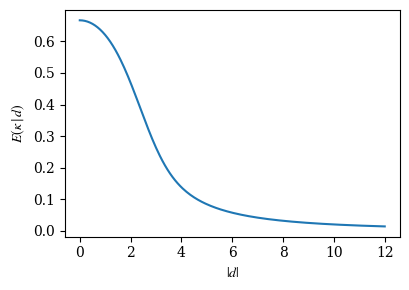
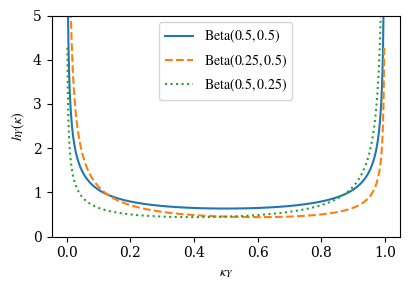
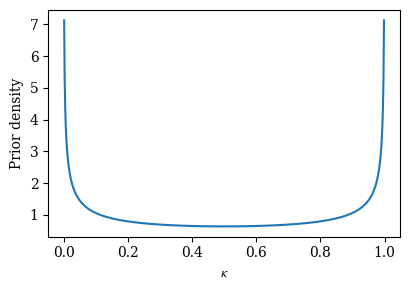
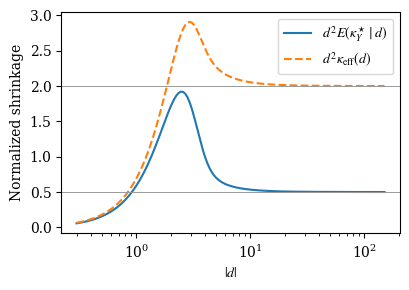

Source code (Python) for these figures, in order:
"""Regenerate numerical counterparts of Figures 1 and 2 from the formulas."""
import argparse
from pathlib import Path

import matplotlib
matplotlib.use("Agg")
import matplotlib.pyplot as plt
import numpy as np
from scipy.integrate import quad
from scipy.special import beta, roots_legendre


def uniform_cauchy_curves(d):
    # Integrate over positive and negative theta together. Split at the
    # origin and around the likelihood peak to resolve both contributions.
    def integrands(x):
        inv = 1 / x**2
        log_term = np.log1p(inv)
        prior = log_term / (2*np.pi)
        latent = 1 - inv / ((1 + inv) * log_term)
        positive = np.exp(-.5*(x - d)**2)
        negative = np.exp(-.5*(x + d)**2)
        return (prior*(positive + negative),
                prior*latent*(positive + negative),
                prior*((d - x)*positive + (d + x)*negative))

    points = sorted({0., max(0., d-8), d, d+8, d+12})
    norm, latent, correction = [
        quad(lambda x: integrands(x)[i], 0, points[-1], points=points[1:-1],
             epsabs=1e-12)[0]
        for i in range(3)
    ]
    return d**2 * latent / norm, d * correction / norm


def main():
    parser = argparse.ArgumentParser(description=__doc__)
    parser.add_argument("--output", type=Path, default=Path("runs/scalar_figures"))
    args = parser.parse_args()
    args.output.mkdir(parents=True, exist_ok=True)
    plt.rcParams.update({"pdf.fonttype": 42, "font.family": "serif", "mathtext.fontset": "stix"})

    # In the standardized horseshoe posterior, u=sqrt(1-kappa)
    # eliminates the integrable singularity at kappa=1.
    d = np.linspace(0, 12, 241)
    nodes, weights = roots_legendre(160)
    kappa = 1 - ((nodes + 1) / 2)**2
    weighted_posterior = (weights / 2) * np.exp(-.5 * d[:, None]**2 * kappa)
    fig, ax = plt.subplots(figsize=(4.2, 3))
    ax.plot(d, (weighted_posterior @ kappa) / weighted_posterior.sum(axis=1))
    ax.set(xlabel=r"$|d|$", ylabel=r"$E(\kappa\mid d)$")
    fig.tight_layout()
    fig.savefig(args.output / "ekappad.pdf")
    plt.close(fig)

    grid = np.linspace(.002, .998, 600)
    fig, ax = plt.subplots(figsize=(4.2, 3))
    for a, b, style in ((.5, .5, "-"), (.25, .5, "--"), (.5, .25, ":")):
        ax.plot(grid, grid**(a-1)*(1-grid)**(b-1)/beta(a,b), style,
                label=rf"$\mathrm{{Beta}}({a:g},{b:g})$")
    ax.set(xlabel=r"$\kappa_Y$", ylabel=r"$h_Y(\kappa)$", ylim=(0, 5))
    ax.legend()
    fig.tight_layout()
    fig.savefig(args.output / "KAPPA01_THREE_HORSESHOES.pdf")
    plt.close(fig)

    fig, ax = plt.subplots(figsize=(4.2, 3))
    ax.plot(grid, 1 / (np.pi * np.sqrt(grid * (1 - grid))))
    ax.set(xlabel=r"$\kappa$", ylabel="Prior density")
    fig.tight_layout()
    fig.savefig(args.output / "hsshoe.pdf")
    plt.close(fig)

    d = np.geomspace(.3, 150, 140)
    latent, effective = np.asarray([uniform_cauchy_curves(x) for x in d]).T
    np.testing.assert_allclose([latent[-1], effective[-1]], [.5, 2], rtol=.005)
    fig, ax = plt.subplots(figsize=(4.2, 3))
    ax.semilogx(d, latent, label=r"$d^2 E(\kappa_Y^\star\mid d)$")
    ax.semilogx(d, effective, "--", label=r"$d^2\kappa_{\rm eff}(d)$")
    for limit in (.5, 2):
        ax.axhline(limit, color=".6", linewidth=.7)
    ax.set(xlabel=r"$|d|$", ylabel="Normalized shrinkage")
    ax.legend()
    fig.tight_layout()
    fig.savefig(args.output / "KAPPA02_UNIFORM_CAUCHY.pdf")
    plt.close(fig)


if __name__ == "__main__":
    main()
